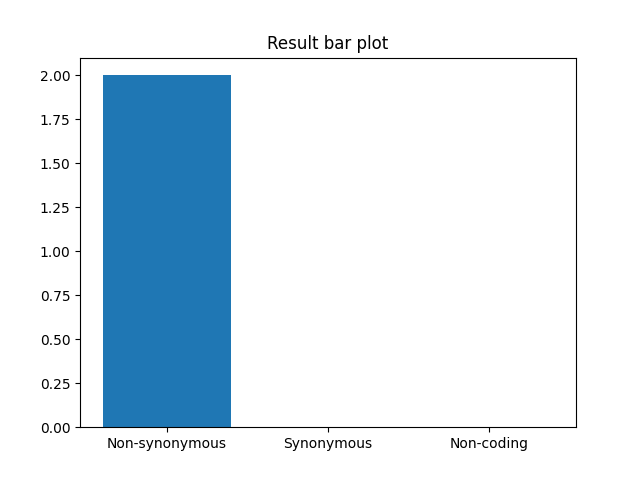

The file beside this chart, header and first rows:
CHROM  POS REF ALT Type    Transcript  P…
Pf3D7_10_v3	1468717	C	A	Non-synonymous	PF3D7_1037000.1	1948	T	N
Pf3D7_10_v3	1509783	G	T	Non-synonymous	PF3D7_1038100.1	248	P	T
